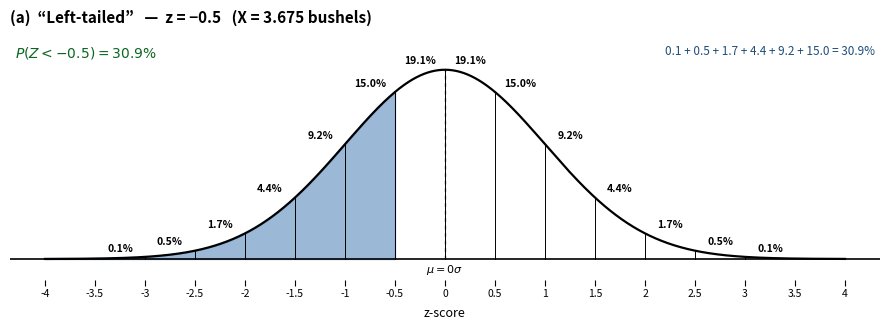
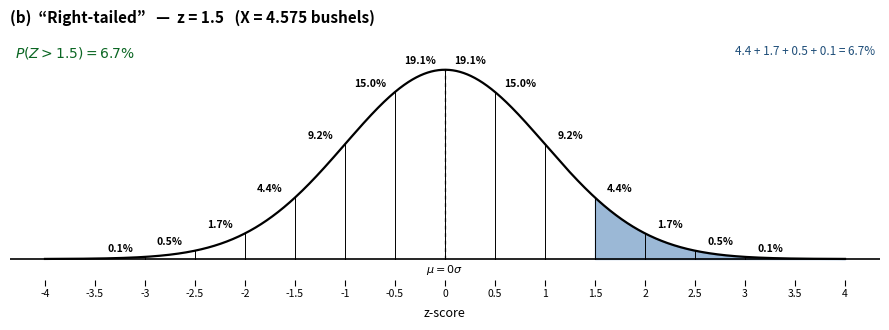
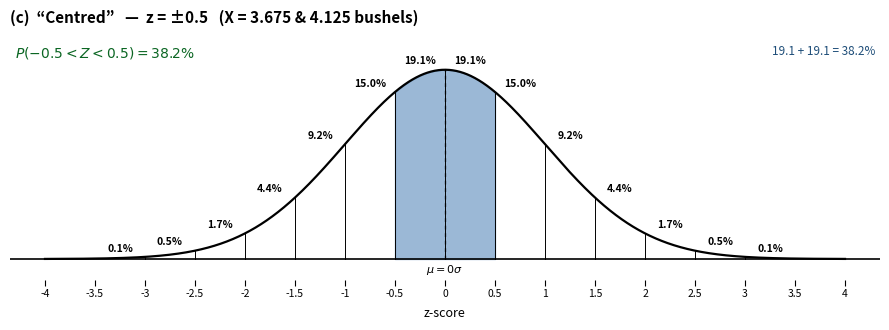
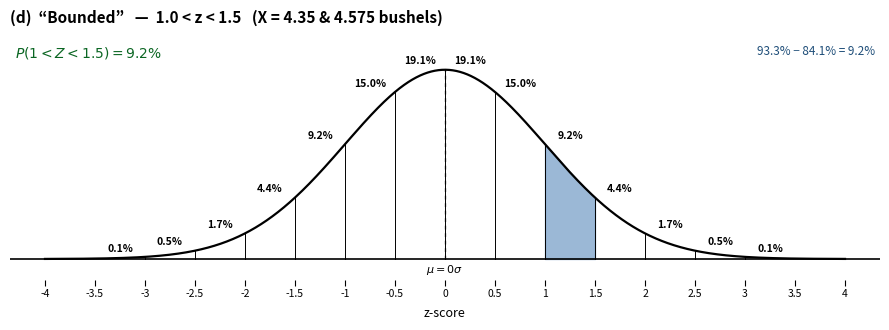
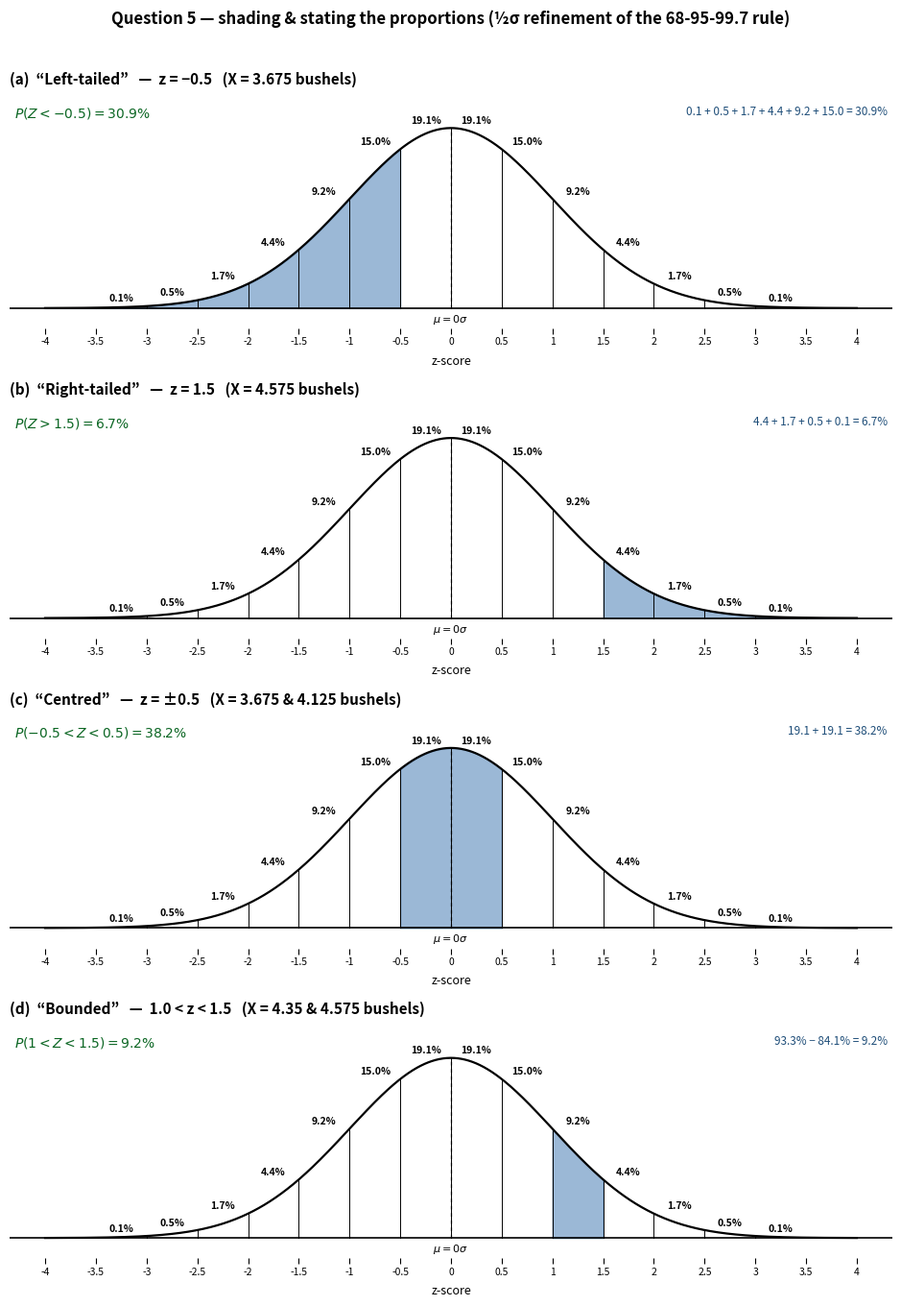
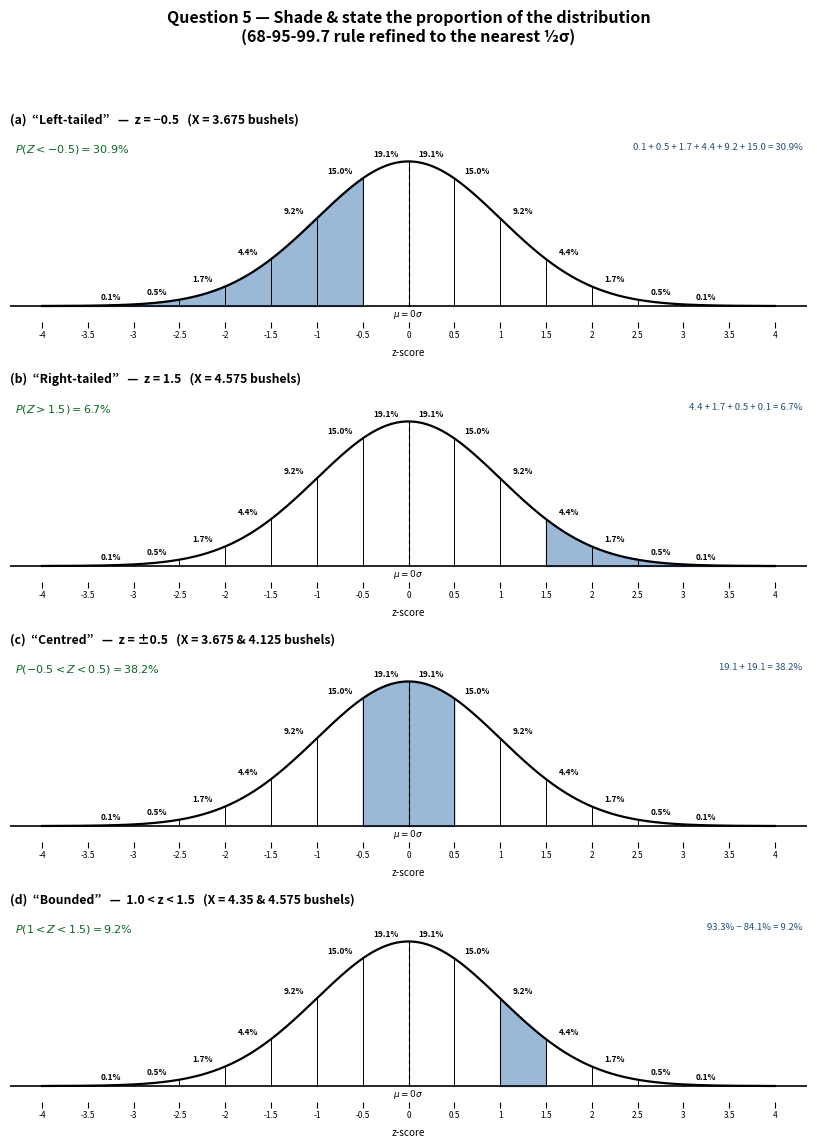
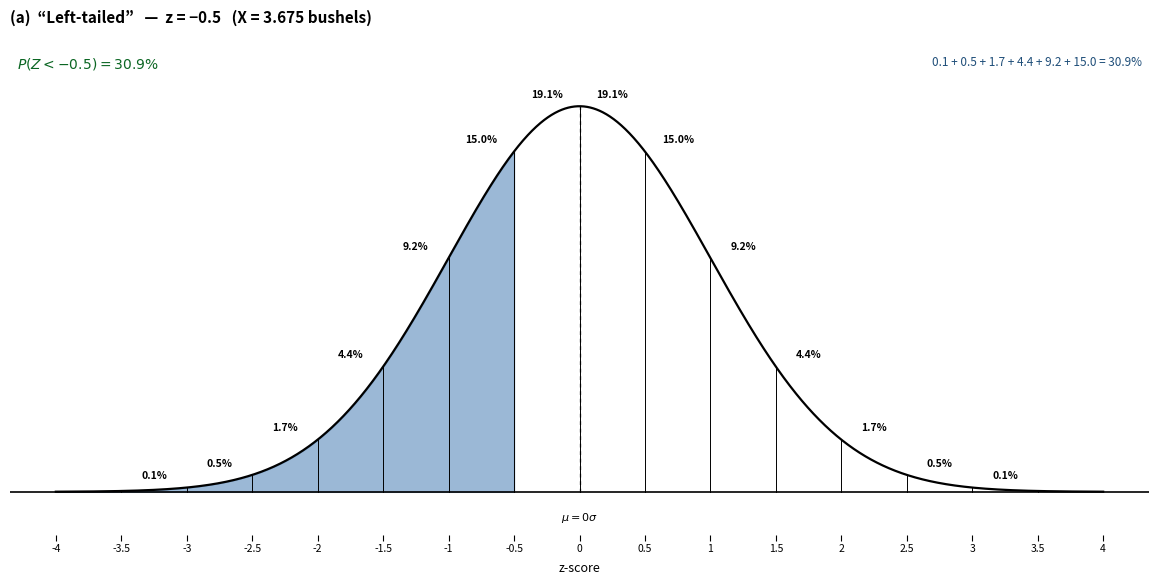
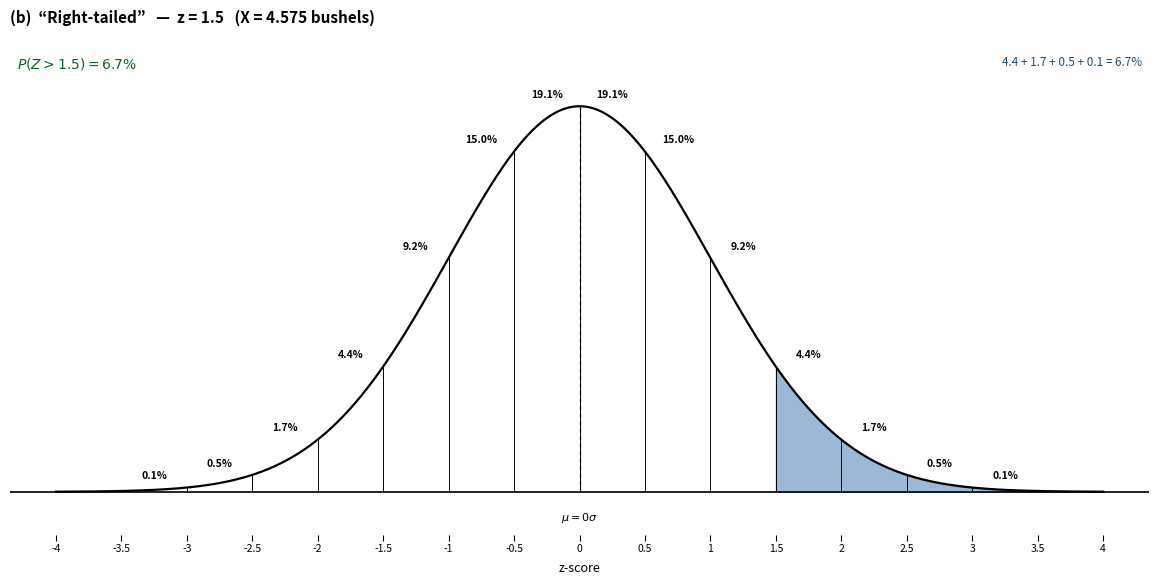
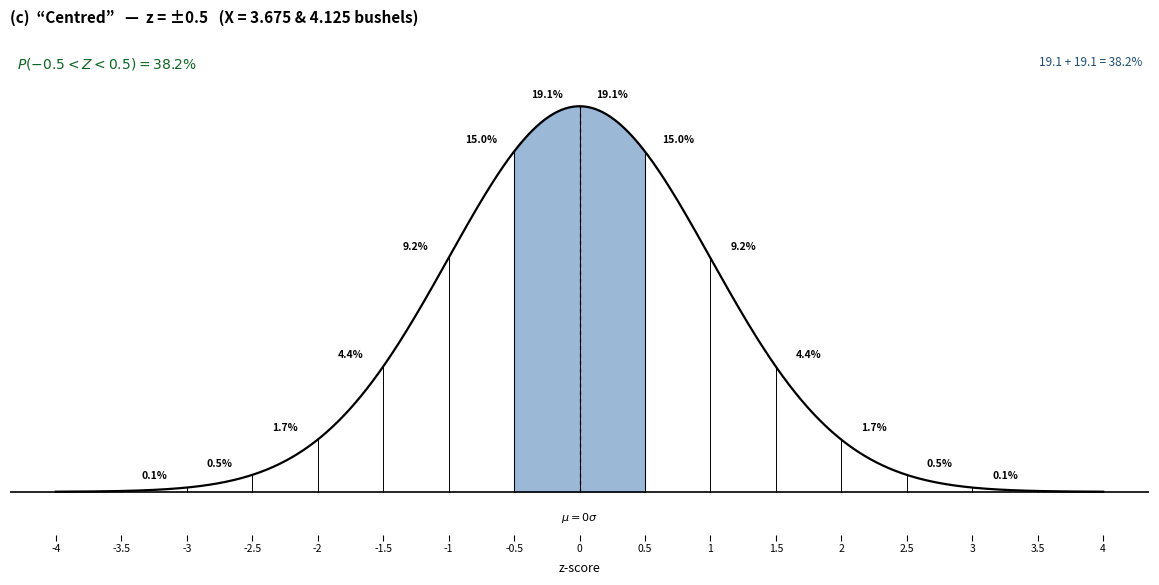
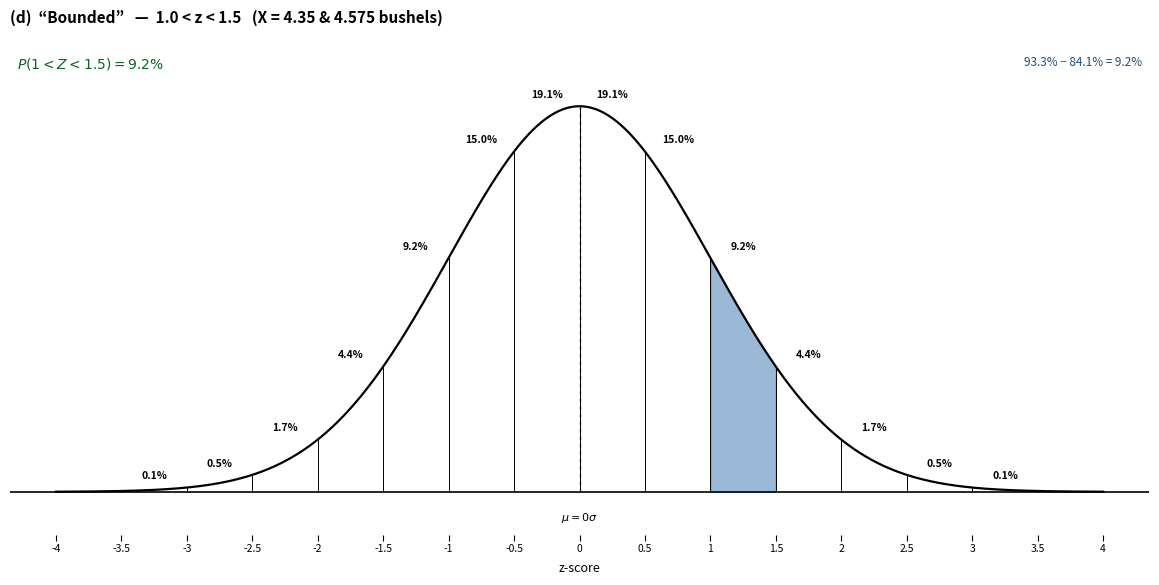
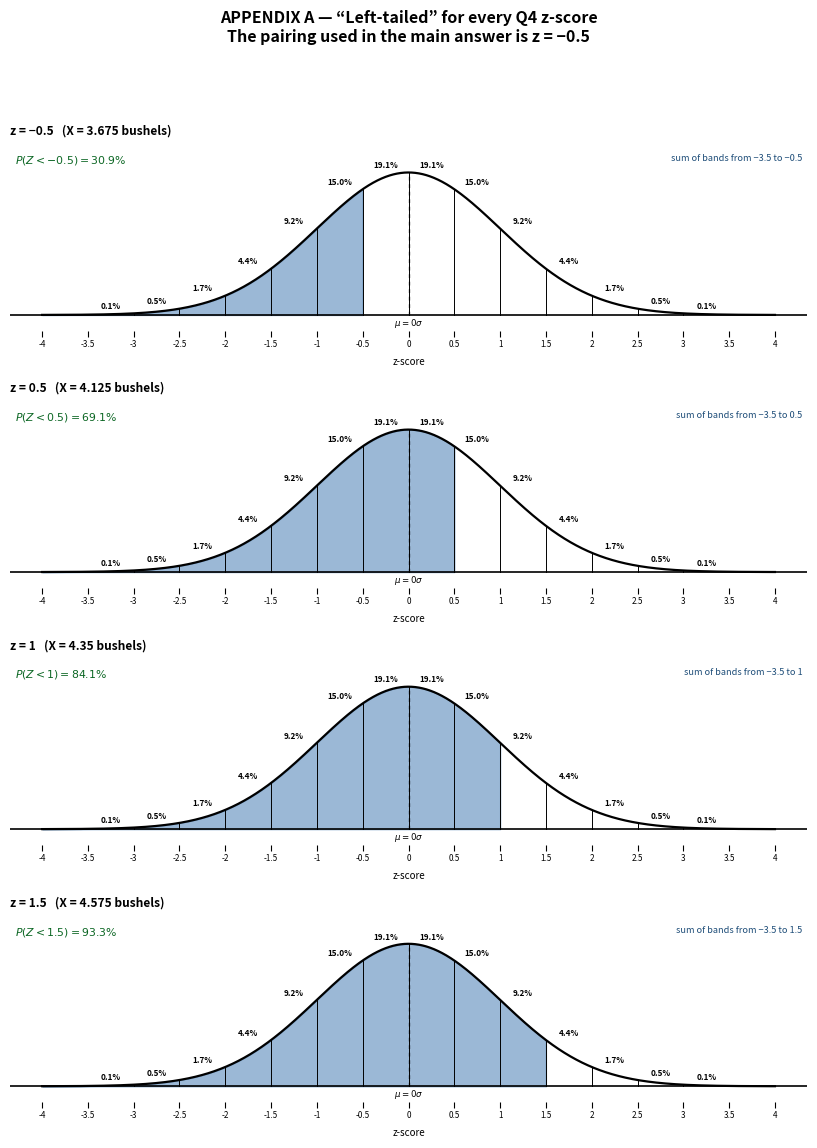
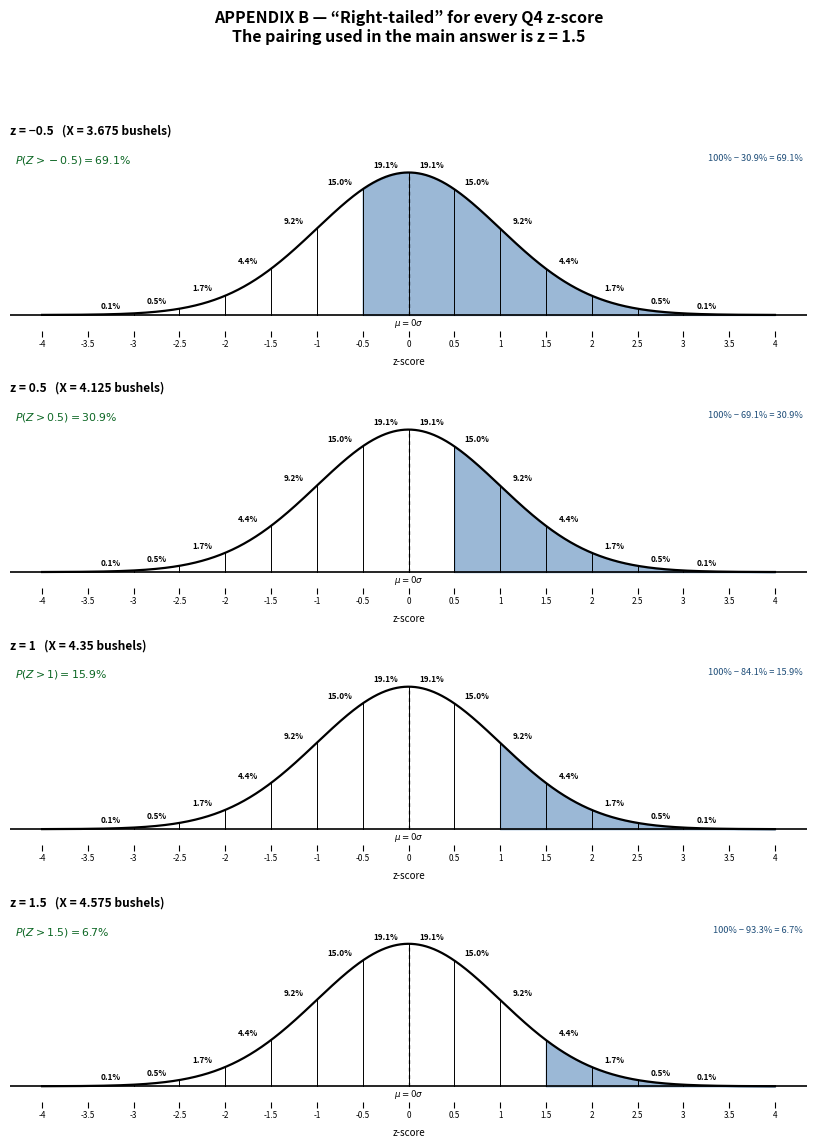
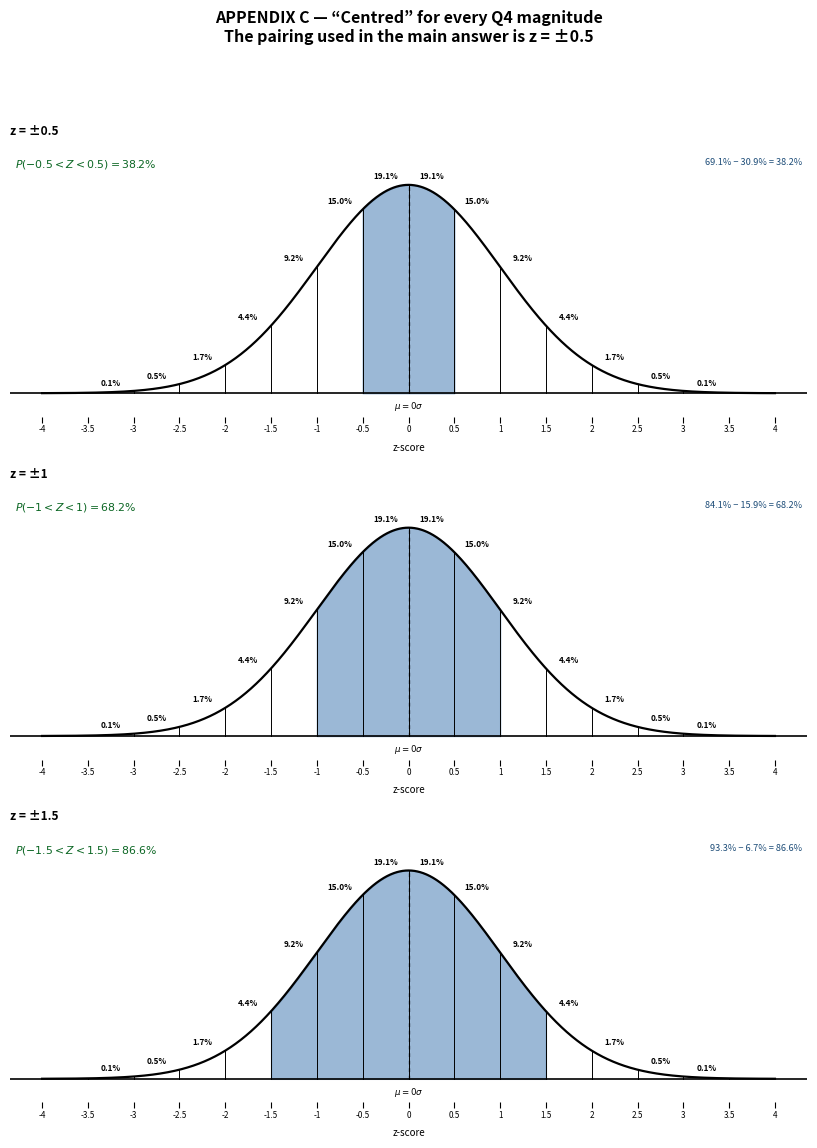
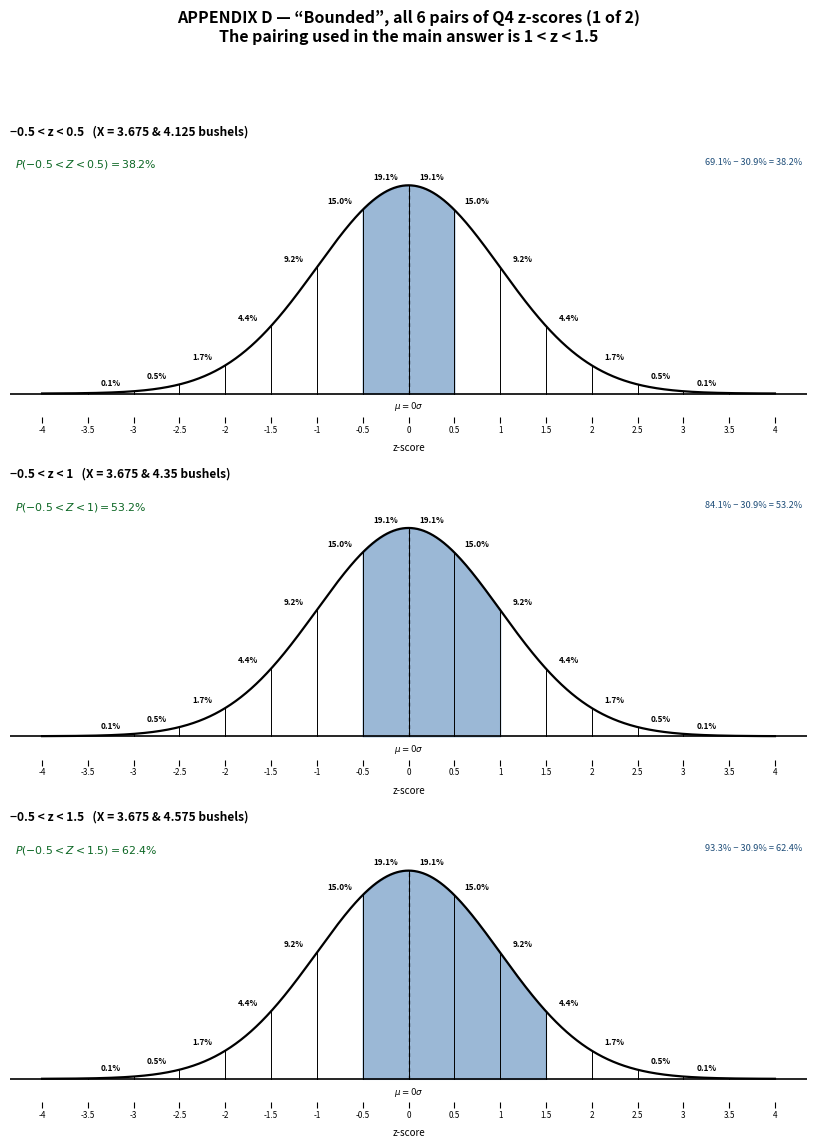
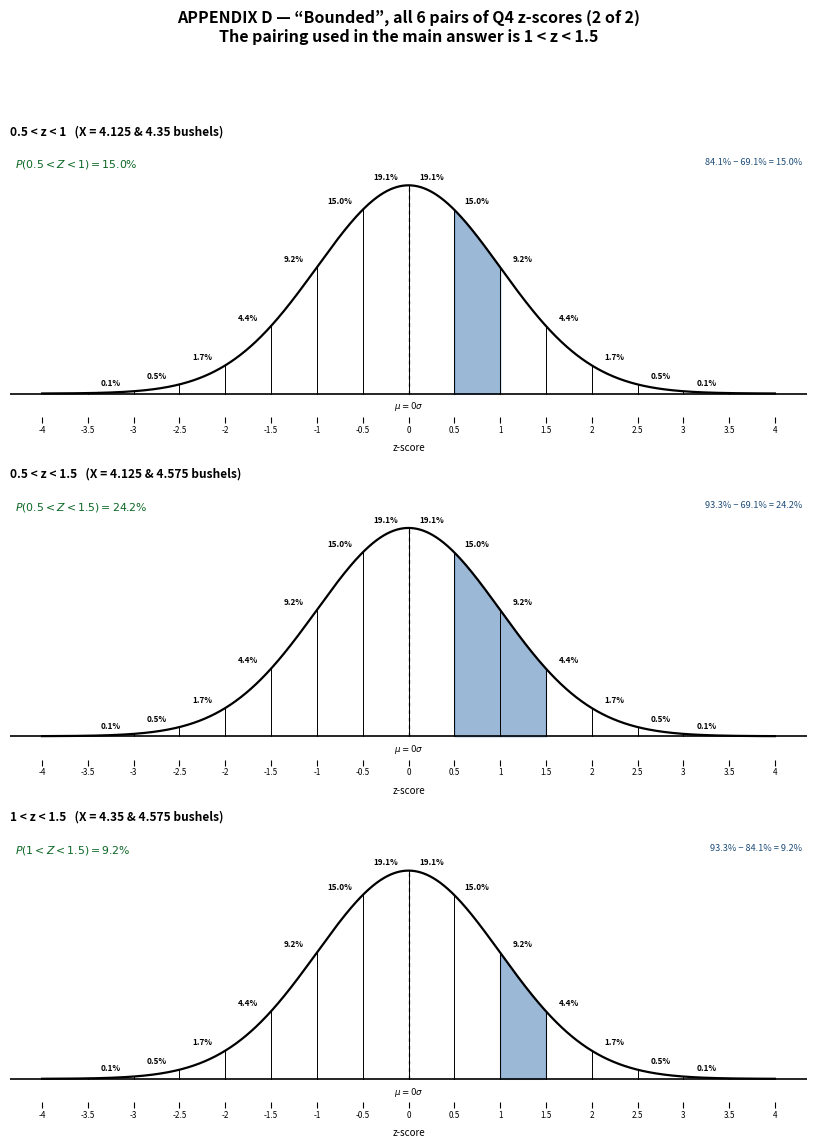

Reproduce these figures in Python, in order.
"""
Question 5 - 68-95-99.7 rule refined to the nearest 1/2 sigma.
Generates the four shaded normal-curve diagrams (left-tailed, right-tailed,
centred, bounded) using the z-scores calculated in Question 4.

Q4:  mu = 3.9 bushels, sigma = 0.45 bushels,  z = (X - mu) / sigma
  (i)   X = 4.125  ->  z =  0.5
  (ii)  X = 4.35   ->  z =  1.0
  (iii) X = 3.675  ->  z = -0.5
  (iv)  X = 4.575  ->  z =  1.5
"""

import matplotlib

matplotlib.use("Agg")

import matplotlib.pyplot as plt
import numpy as np
from matplotlib.backends.backend_pdf import PdfPages

# ---------------------------------------------------------------- band values
# Proportion of the distribution inside each 1/2-sigma band, -3.5 -> +3.5.
EDGES = np.arange(-3.5, 4.0, 0.5)
BANDS = [0.1, 0.5, 1.7, 4.4, 9.2, 15.0, 19.1, 19.1, 15.0, 9.2, 4.4, 1.7, 0.5, 0.1]

# Cumulative proportion below each 1/2-sigma mark, keyed by z.
CUMULATIVE = {-4.0: 0.0, -3.5: 0.0}
_running = 0.0
for _edge, _band in zip(EDGES[:-1], BANDS):
    _running += _band
    CUMULATIVE[round(_edge + 0.5, 1)] = round(_running, 1)
CUMULATIVE[4.0] = 100.0

# Q4 results: z-score -> the X-score (bushels) it came from.
X4 = {-0.5: 3.675, 0.5: 4.125, 1.0: 4.35, 1.5: 4.575}


def phi(x):
    """Standard normal probability density."""
    return np.exp(-0.5 * x**2) / np.sqrt(2 * np.pi)


def band_sum(lo, hi):
    """Sum the printed band percentages between two 1/2-sigma marks."""
    total = 0.0
    for edge, band in zip(EDGES[:-1], BANDS):
        if lo - 1e-9 <= edge and edge + 0.5 <= hi + 1e-9:
            total += band
    return round(total, 1)


# ------------------------------------------------------------------- plotting
def draw(ax, title, shade_from, shade_to, statement, workings, compact=False,
         scale=None, show_bands=True, show_ticks=True):
    if scale is None:
        scale = 0.8 if compact else 1.0
    x = np.linspace(-4, 4, 2000)
    y = phi(x)
    peak = phi(0.0)

    # Shaded region.
    xs = np.linspace(shade_from, shade_to, 1000)
    ax.fill_between(xs, phi(xs), color="#4a7fb5", alpha=0.55, zorder=1)

    # The curve itself.
    ax.plot(x, y, color="black", linewidth=1.6, zorder=4)

    # 1/2-sigma grid lines up to the curve.
    for edge in EDGES:
        ax.plot(
            [edge, edge], [0, phi(edge)],
            color="black", linewidth=0.7, zorder=3,
        )

    # Mean / centre line.
    ax.plot([0, 0], [0, peak], color="black", linewidth=0.9,
            linestyle=(0, (3, 3)), zorder=3)

    # Band percentage labels sitting just above the curve.
    if show_bands:
        for edge, band in zip(EDGES[:-1], BANDS):
            mid = edge + 0.25
            inner = edge if abs(edge) < abs(edge + 0.5) else edge + 0.5
            ax.text(
                mid, phi(inner) + 0.007, f"{band}%",
                ha="center", va="bottom", fontsize=7.5 * scale,
                fontweight="bold", zorder=5,
            )

    # Baseline and ticks.
    ax.axhline(0, color="black", linewidth=1.2, zorder=4)
    ticks = np.arange(-4, 4.5, 0.5) if show_ticks else np.arange(-4, 5, 1)
    ax.set_xticks(ticks)
    ax.set_xticklabels([f"{t:g}" for t in ticks], fontsize=7.5 * scale)
    if show_ticks:
        ax.text(0.0, -0.030, r"$\mu=0\sigma$", ha="center", fontsize=8 * scale)
    ax.set_xlabel("z-score", fontsize=9 * scale, labelpad=6)

    ax.set_xlim(-4.35, 4.35)
    ax.set_ylim(-0.045, peak + 0.075)
    ax.set_yticks([])
    for side in ("top", "right", "left"):
        ax.spines[side].set_visible(False)
    ax.spines["bottom"].set_visible(False)
    ax.tick_params(axis="x", length=4, pad=2)

    ax.set_title(title, fontsize=11 * scale, fontweight="bold", loc="left", pad=8)
    ax.text(
        -4.3, peak + 0.052, statement,
        fontsize=10 * scale, va="top", ha="left", fontweight="bold",
        color="#0b6623",
    )
    ax.text(
        4.3, peak + 0.052, workings,
        fontsize=8.5 * scale, va="top", ha="right", color="#1f4e79",
    )


PARTS = [
    dict(
        title="(a)  \u201cLeft-tailed\u201d   \u2014  z = \u22120.5   (X = 3.675 bushels)",
        shade_from=-4.0,
        shade_to=-0.5,
        statement=r"$P(Z < -0.5) = 30.9\%$",
        workings="0.1 + 0.5 + 1.7 + 4.4 + 9.2 + 15.0 = 30.9%",
        fname="q5a_left_tailed.png",
    ),
    dict(
        title="(b)  \u201cRight-tailed\u201d   \u2014  z = 1.5   (X = 4.575 bushels)",
        shade_from=1.5,
        shade_to=4.0,
        statement=r"$P(Z > 1.5) = 6.7\%$",
        workings="4.4 + 1.7 + 0.5 + 0.1 = 6.7%",
        fname="q5b_right_tailed.png",
    ),
    dict(
        title="(c)  \u201cCentred\u201d   \u2014  z = \u00b10.5   (X = 3.675 & 4.125 bushels)",
        shade_from=-0.5,
        shade_to=0.5,
        statement=r"$P(-0.5 < Z < 0.5) = 38.2\%$",
        workings="19.1 + 19.1 = 38.2%",
        fname="q5c_centred.png",
    ),
    dict(
        title="(d)  \u201cBounded\u201d   \u2014  1.0 < z < 1.5   (X = 4.35 & 4.575 bushels)",
        shade_from=1.0,
        shade_to=1.5,
        statement=r"$P(1 < Z < 1.5) = 9.2\%$",
        workings="93.3% \u2212 84.1% = 9.2%",
        fname="q5d_bounded.png",
    ),
]


def main():
    # Individual figures.
    for part in PARTS:
        fig, ax = plt.subplots(figsize=(9, 3.4))
        draw(ax, part["title"], part["shade_from"], part["shade_to"],
             part["statement"], part["workings"])
        fig.tight_layout()
        fig.savefig(part["fname"], dpi=170, facecolor="white")
        plt.close(fig)
        print(f"wrote {part['fname']}")

    # Combined sheet.
    fig, axes = plt.subplots(4, 1, figsize=(9.5, 13.6))
    for ax, part in zip(axes, PARTS):
        draw(ax, part["title"], part["shade_from"], part["shade_to"],
             part["statement"], part["workings"])
    fig.suptitle(
        "Question 5 \u2014 shading & stating the proportions ("
        "\u00bd\u03c3 refinement of the 68-95-99.7 rule)",
        fontsize=12, fontweight="bold", y=0.997,
    )
    fig.tight_layout(rect=[0, 0, 1, 0.985])
    fig.savefig("q5_all_parts.png", dpi=160, facecolor="white")
    plt.close(fig)
    print("wrote q5_all_parts.png")

    # -------------------------------------------------------------- PDF build
    A4 = (8.27, 11.69)
    with PdfPages("Question5_shaded_graphs.pdf") as pdf:
        # Page 1 - all four parts on one A4 sheet.
        fig, axes = plt.subplots(4, 1, figsize=A4)
        for ax, part in zip(axes, PARTS):
            draw(ax, part["title"], part["shade_from"], part["shade_to"],
                 part["statement"], part["workings"], compact=True)
        fig.suptitle(
            "Question 5 \u2014 Shade & state the proportion of the distribution\n"
            "(68-95-99.7 rule refined to the nearest \u00bd\u03c3)",
            fontsize=11.5, fontweight="bold", y=0.988,
        )
        fig.tight_layout(rect=[0, 0.01, 1, 0.955])
        pdf.savefig(fig, facecolor="white")
        plt.close(fig)

        # Pages 2-5 - one large diagram per part.
        for part in PARTS:
            fig, ax = plt.subplots(figsize=(A4[1], A4[0] * 0.72))
            draw(ax, part["title"], part["shade_from"], part["shade_to"],
                 part["statement"], part["workings"])
            fig.tight_layout()
            pdf.savefig(fig, facecolor="white")
            plt.close(fig)

        # Final page - worked answers.
        fig = plt.figure(figsize=A4)
        fig.text(0.5, 0.955, "Questions 4 & 5 \u2014 Worked answers",
                 ha="center", fontsize=14, fontweight="bold")

        lines = [
            ("h", "Question 4"),
            ("b", "(a)   Standardising formula:"),
            ("m", r"          $z = \dfrac{X - \mu}{\sigma}$"),
            ("b", r"(b)   Using $\mu = 3.9$ bushels and $\sigma = 0.45$ bushels:"),
            ("t", r"          (i)     $X = 4.125 \Rightarrow z = (4.125-3.9)/0.45 = 0.225/0.45 = +0.5$"),
            ("t", r"          (ii)    $X = 4.35\ \ \Rightarrow z = (4.35-3.9)/0.45 = 0.45/0.45 = +1.0$"),
            ("t", r"          (iii)   $X = 3.675 \Rightarrow z = (3.675-3.9)/0.45 = -0.225/0.45 = -0.5$"),
            ("t", r"          (iv)   $X = 4.575 \Rightarrow z = (4.575-3.9)/0.45 = 0.675/0.45 = +1.5$"),
            ("s", ""),
            ("h", "Question 5"),
            ("b", r"(a)   Left-tailed   \u2014   $z = -0.5$   ($X = 3.675$ bushels)"),
            ("t", "          Bands from the left tail up to $-0.5$:"),
            ("t", "          $0.1 + 0.5 + 1.7 + 4.4 + 9.2 + 15.0$"),
            ("a", r"          $P(Z < -0.5) = 30.9\%$"),
            ("s", ""),
            ("b", r"(b)   Right-tailed   \u2014   $z = 1.5$   ($X = 4.575$ bushels)"),
            ("t", "          Bands from $1.5$ out to the right tail:"),
            ("t", "          $4.4 + 1.7 + 0.5 + 0.1$"),
            ("a", r"          $P(Z > 1.5) = 6.7\%$"),
            ("s", ""),
            ("b", r"(c)   Centred   \u2014   $z = \pm 0.5$   ($X = 3.675$ & $4.125$ bushels)"),
            ("t", r"          The two central bands either side of $\mu$:"),
            ("t", "          $19.1 + 19.1$"),
            ("a", r"          $P(-0.5 < Z < 0.5) = 38.2\%$"),
            ("s", ""),
            ("b", r"(d)   Bounded   \u2014   $1.0 < z < 1.5$   ($X = 4.35$ & $4.575$ bushels)"),
            ("t", "          The single band between the two marks:"),
            ("t", r"          $93.3\% - 84.1\%$"),
            ("a", r"          $P(1 < Z < 1.5) = 9.2\%$"),
            ("s", ""),
            ("h", "Cumulative reference table (area to the left of each \u00bd\u03c3 mark)"),
        ]

        style = {
            "h": dict(fontsize=11.5, fontweight="bold", color="#1f4e79"),
            "b": dict(fontsize=10, fontweight="bold"),
            "m": dict(fontsize=12),
            "t": dict(fontsize=9.5),
            "a": dict(fontsize=11, fontweight="bold", color="#0b6623"),
            "s": dict(fontsize=9.5),
        }
        y = 0.915
        for kind, text in lines:
            if kind == "s":
                y -= 0.011
                continue
            fig.text(0.07, y, text.replace("\\u2014", "\u2014"),
                     ha="left", va="top", **style[kind])
            y -= {"h": 0.0235, "m": 0.040}.get(kind, 0.0205)

        # Reference table.
        marks = [m for m in sorted(CUMULATIVE) if -3.5 <= m <= 3.5]
        y -= 0.006
        col_x = np.linspace(0.09, 0.91, len(marks))
        for xpos, m in zip(col_x, marks):
            fig.text(xpos, y, f"{m:g}", ha="center", fontsize=8,
                     fontweight="bold")
            cum = CUMULATIVE[m]
            label = "\u22480%" if cum == 0 else ("\u2248100%" if cum >= 100
                                                 else f"{cum:g}%")
            fig.text(xpos, y - 0.019, label, ha="center", fontsize=7.5)
        fig.text(0.07, y - 0.048,
                 "Top row: $z$        Bottom row: area to the left, as a percentage",
                 fontsize=8.5, style="italic", color="#555555")
        fig.text(0.07, y - 0.075,
                 "Note: because each band is rounded to 1 d.p., totals may differ "
                 "from calculator values by about 0.1%.",
                 fontsize=8.5, style="italic", color="#555555")
        pdf.savefig(fig, facecolor="white")
        plt.close(fig)

        # ------------------------------------------------- appendix: all pairings
        def appendix_page(heading, subtitle, items):
            n = len(items)
            fig, axes = plt.subplots(n, 1, figsize=A4)
            axes = np.atleast_1d(axes)
            sc = 0.78 if n <= 4 else 0.62
            for ax, it in zip(axes, items):
                draw(ax, it["title"], it["lo"], it["hi"], it["statement"],
                     it["workings"], scale=sc, show_bands=(n <= 4))
            fig.suptitle(f"{heading}\n{subtitle}", fontsize=11.5,
                         fontweight="bold", y=0.988)
            fig.tight_layout(rect=[0, 0.01, 1, 0.945])
            pdf.savefig(fig, facecolor="white")
            plt.close(fig)

        def fmt(z):
            return f"{z:g}".replace("-", "\u2212")

        def pct(v):
            """Always 1 decimal place, matching the worksheet's band labels."""
            return f"{v:.1f}"

        def left_item(z):
            return dict(
                title=f"z = {fmt(z)}   (X = {X4[z]:g} bushels)",
                lo=-4.0, hi=z,
                statement=rf"$P(Z < {z:g}) = {pct(CUMULATIVE[z])}\%$",
                workings=f"sum of bands from \u22123.5 to {fmt(z)}",
            )

        def right_item(z):
            v = round(100 - CUMULATIVE[z], 1)
            return dict(
                title=f"z = {fmt(z)}   (X = {X4[z]:g} bushels)",
                lo=z, hi=4.0,
                statement=rf"$P(Z > {z:g}) = {pct(v)}\%$",
                workings=f"100% \u2212 {pct(CUMULATIVE[z])}% = {pct(v)}%",
            )

        def centred_item(z):
            v = round(CUMULATIVE[z] - CUMULATIVE[-z], 1)
            return dict(
                title=f"z = \u00b1{z:g}",
                lo=-z, hi=z,
                statement=rf"$P({-z:g} < Z < {z:g}) = {pct(v)}\%$",
                workings=f"{pct(CUMULATIVE[z])}% \u2212 {pct(CUMULATIVE[-z])}%"
                         f" = {pct(v)}%",
            )

        def bounded_item(lo, hi):
            v = round(CUMULATIVE[hi] - CUMULATIVE[lo], 1)
            return dict(
                title=f"{fmt(lo)} < z < {fmt(hi)}   "
                      f"(X = {X4[lo]:g} & {X4[hi]:g} bushels)",
                lo=lo, hi=hi,
                statement=rf"$P({lo:g} < Z < {hi:g}) = {pct(v)}\%$",
                workings=f"{pct(CUMULATIVE[hi])}% \u2212 {pct(CUMULATIVE[lo])}%"
                         f" = {pct(v)}%",
            )

        zs = [-0.5, 0.5, 1.0, 1.5]
        pairs = [(a, b) for i, a in enumerate(zs) for b in zs[i + 1:]]

        appendix_page(
            "APPENDIX A \u2014 \u201cLeft-tailed\u201d for every Q4 z-score",
            "The pairing used in the main answer is z = \u22120.5",
            [left_item(z) for z in zs],
        )
        appendix_page(
            "APPENDIX B \u2014 \u201cRight-tailed\u201d for every Q4 z-score",
            "The pairing used in the main answer is z = 1.5",
            [right_item(z) for z in zs],
        )
        appendix_page(
            "APPENDIX C \u2014 \u201cCentred\u201d for every Q4 magnitude",
            "The pairing used in the main answer is z = \u00b10.5",
            [centred_item(z) for z in (0.5, 1.0, 1.5)],
        )
        appendix_page(
            "APPENDIX D \u2014 \u201cBounded\u201d, all 6 pairs of Q4 z-scores (1 of 2)",
            "The pairing used in the main answer is 1 < z < 1.5",
            [bounded_item(a, b) for a, b in pairs[:3]],
        )
        appendix_page(
            "APPENDIX D \u2014 \u201cBounded\u201d, all 6 pairs of Q4 z-scores (2 of 2)",
            "The pairing used in the main answer is 1 < z < 1.5",
            [bounded_item(a, b) for a, b in pairs[3:]],
        )

        # Master lookup page.
        fig = plt.figure(figsize=A4)
        fig.text(0.5, 0.955, "APPENDIX E \u2014 Master table of every option",
                 ha="center", fontsize=14, fontweight="bold")
        fig.text(0.5, 0.928,
                 "Q4 z-scores:  \u22120.5,  +0.5,  +1.0,  +1.5    "
                 "(\u2605 = used in the main answer)",
                 ha="center", fontsize=9.5, style="italic", color="#555555")

        yy = 0.885
        blocks = [
            ("Left-tailed  $P(Z < z)$",
             [(f"z = {fmt(z)}", f"{pct(CUMULATIVE[z])}%", z == -0.5)
              for z in zs]),
            ("Right-tailed  $P(Z > z)$",
             [(f"z = {fmt(z)}", f"{pct(100 - CUMULATIVE[z])}%", z == 1.5)
              for z in zs]),
            ("Centred  $P(-|z| < Z < |z|)$",
             [(f"z = \u00b1{z:g}",
               f"{pct(CUMULATIVE[z] - CUMULATIVE[-z])}%", z == 0.5)
              for z in (0.5, 1.0, 1.5)]),
            ("Bounded  $P(z_1 < Z < z_2)$",
             [(f"{fmt(a)} < z < {fmt(b)}",
               f"{pct(CUMULATIVE[b] - CUMULATIVE[a])}%",
               (a, b) == (1.0, 1.5)) for a, b in pairs]),
        ]
        for heading, rows in blocks:
            fig.text(0.10, yy, heading, fontsize=11, fontweight="bold",
                     color="#1f4e79")
            yy -= 0.030
            for label, value, starred in rows:
                mark = "\u2605  " if starred else "     "
                colour = "#0b6623" if starred else "black"
                weight = "bold" if starred else "normal"
                fig.text(0.13, yy, f"{mark}{label}", fontsize=10,
                         color=colour, fontweight=weight)
                fig.text(0.62, yy, value, fontsize=10, ha="right",
                         color=colour, fontweight=weight)
                yy -= 0.0225
            yy -= 0.016

        fig.text(0.10, yy - 0.01,
                 "All values read from the \u00bd\u03c3 bands printed on the "
                 "worksheet curve, so they carry ~0.1% rounding.",
                 fontsize=8.5, style="italic", color="#555555")
        pdf.savefig(fig, facecolor="white")
        plt.close(fig)

    print("wrote Question5_shaded_graphs.pdf")

    # Cross-check the arithmetic against the band table.
    checks = [
        ("a", band_sum(-3.5, -0.5), 30.9),
        ("b", band_sum(1.5, 3.5), 6.7),
        ("c", band_sum(-0.5, 0.5), 38.2),
        ("d", band_sum(1.0, 1.5), 9.2),
    ]
    print("\nband-sum verification")
    for name, got, expect in checks:
        flag = "OK " if abs(got - expect) < 1e-9 else "BAD"
        print(f"  ({name}) {flag} band sum = {got}%  expected {expect}%")

    print("\ncumulative-difference verification")
    print(f"  (a) cum[-0.5]            = {CUMULATIVE[-0.5]}%")
    print(f"  (b) 100 - cum[1.5]       = {round(100 - CUMULATIVE[1.5], 1)}%")
    print(f"  (c) cum[0.5] - cum[-0.5] = {round(CUMULATIVE[0.5] - CUMULATIVE[-0.5], 1)}%")
    print(f"  (d) cum[1.5] - cum[1.0]  = {round(CUMULATIVE[1.5] - CUMULATIVE[1.0], 1)}%")

    print("\nQ4 z-scores  (z = (X - 3.9) / 0.45)")
    for label, X in [("i", 4.125), ("ii", 4.35), ("iii", 3.675), ("iv", 4.575)]:
        print(f"  ({label}) X = {X:>5} bushels  ->  z = {(X - 3.9) / 0.45:+.1f}")


if __name__ == "__main__":
    main()
